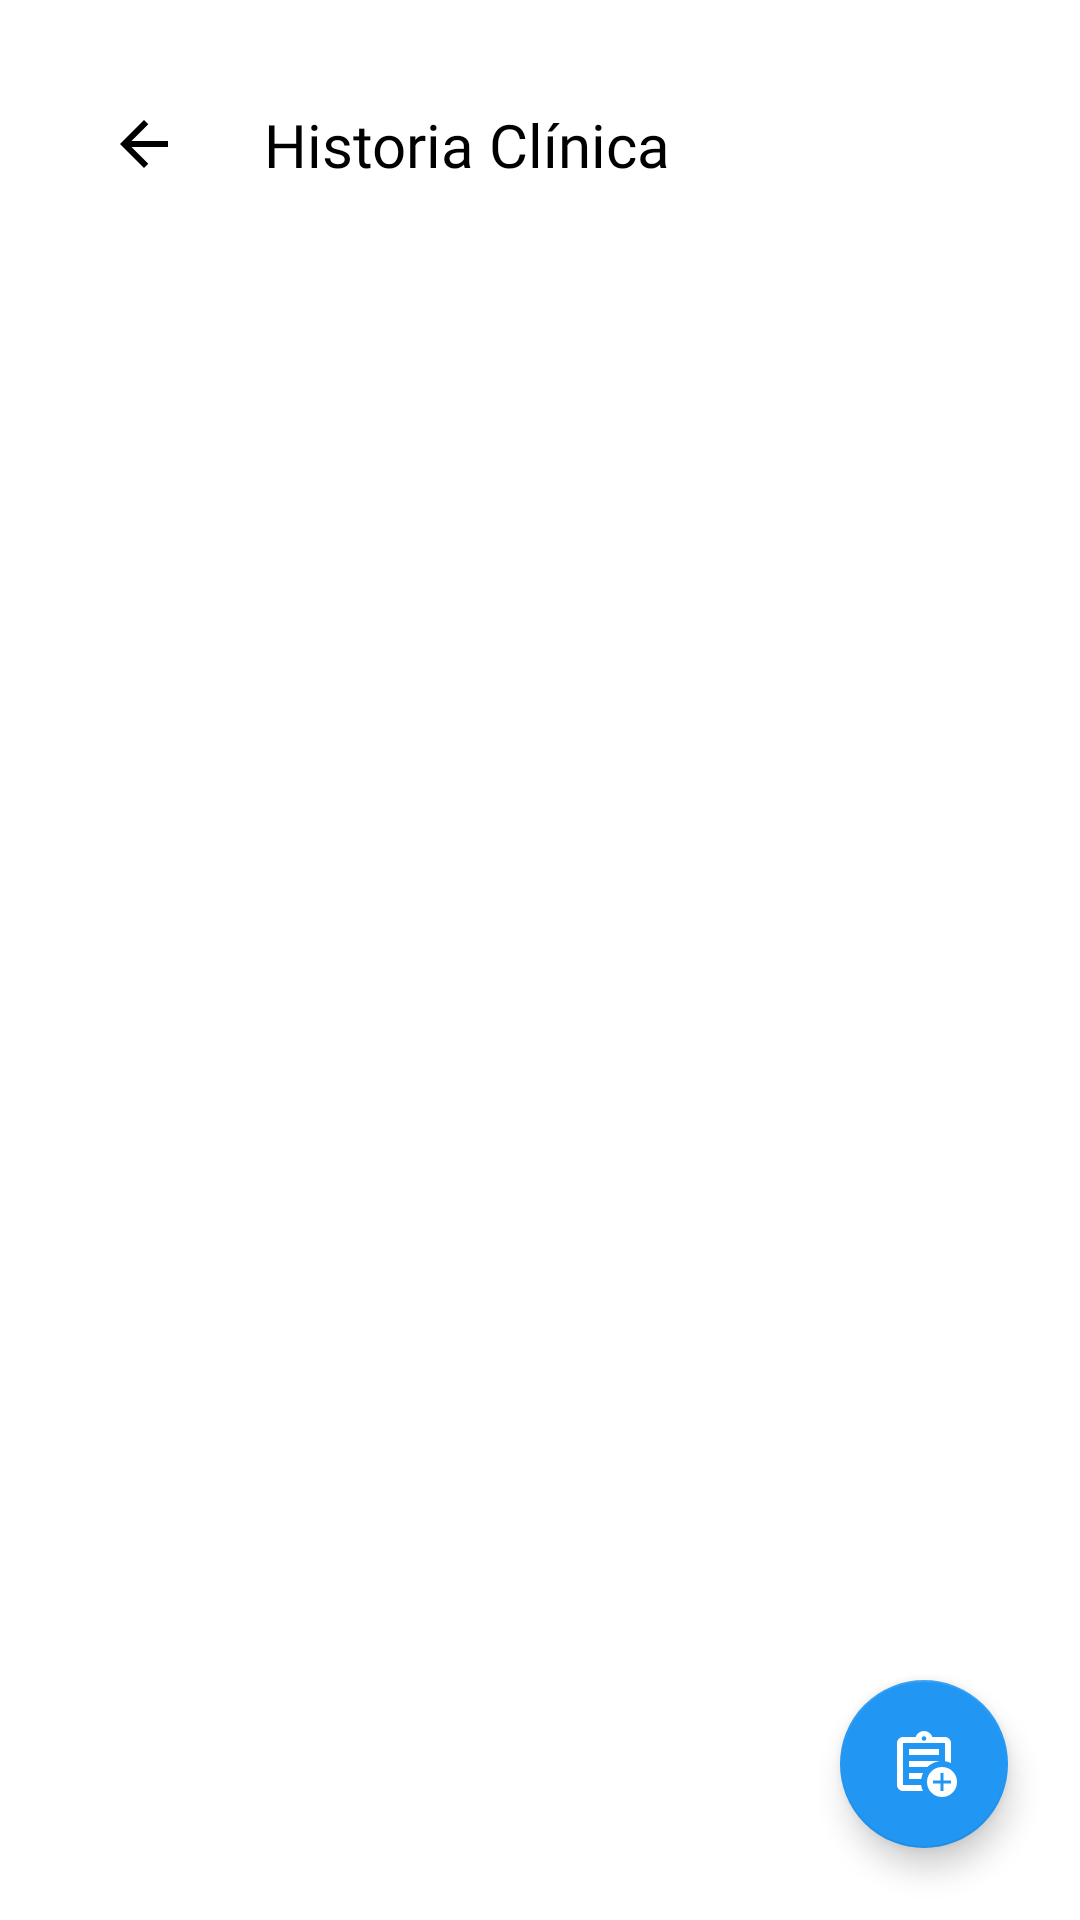

This screen was rendered from an Android layout file. Write that file and the resources it references.
<!-- AndroidManifest.xml: application theme Theme.FisioPhone -->
<!-- res/layout/fragment_history.xml -->
<?xml version="1.0" encoding="utf-8"?>
<androidx.constraintlayout.widget.ConstraintLayout xmlns:android="http://schemas.android.com/apk/res/android"
    xmlns:app="http://schemas.android.com/apk/res-auto"
    xmlns:tools="http://schemas.android.com/tools"
    android:layout_width="match_parent"
    android:layout_height="match_parent"
    android:clickable="true"
    android:focusable="true"
    tools:context=".ui.menu.fragments.HistoryFragment">

    <androidx.constraintlayout.widget.ConstraintLayout
        android:id="@+id/headerLayout"
        android:layout_width="match_parent"
        android:layout_height="wrap_content"
        android:layout_marginTop="@dimen/spacing_large"
        android:paddingHorizontal="@dimen/spacing_large"
        app:layout_constraintTop_toTopOf="parent">

        <ImageButton
            android:id="@+id/btnBack"
            android:layout_width="@dimen/icon_size_medium"
            android:layout_height="@dimen/icon_size_medium"
            android:background="?attr/selectableItemBackgroundBorderless"
            android:src="@drawable/ic_back"
            app:tint="@color/card_text"
            app:layout_constraintStart_toStartOf="parent"
            app:layout_constraintTop_toTopOf="parent"
            app:layout_constraintBottom_toBottomOf="parent" />

        <TextView
            android:id="@+id/tvHistoryTitle"
            android:layout_width="0dp"
            android:layout_height="wrap_content"
            android:layout_marginStart="@dimen/spacing_medium"
            android:fontFamily="@font/anton"
            android:text="@string/historia_clinica"
            android:textColor="@color/card_text"
            android:textSize="@dimen/text_size_xlarge"
            app:layout_constraintStart_toEndOf="@id/btnBack"
            app:layout_constraintTop_toTopOf="parent"
            app:layout_constraintBottom_toBottomOf="parent" />
    </androidx.constraintlayout.widget.ConstraintLayout>

    <androidx.recyclerview.widget.RecyclerView
        android:id="@+id/rvHistoria"
        android:layout_width="match_parent"
        android:layout_height="0dp"
        android:layout_marginTop="@dimen/spacing_medium"
        android:clipToPadding="false"
        android:paddingBottom="80dp"
        android:paddingHorizontal="@dimen/spacing_large"
        app:layoutManager="androidx.recyclerview.widget.LinearLayoutManager"
        app:layout_constraintBottom_toBottomOf="parent"
        app:layout_constraintTop_toBottomOf="@id/headerLayout" />

    <TextView
        android:id="@+id/tvEmptyHistory"
        android:layout_width="wrap_content"
        android:layout_height="wrap_content"
        android:text="@string/sin_historia"
        android:textColor="@color/description_gray"
        android:textSize="@dimen/text_size_medium"
        android:visibility="gone"
        app:layout_constraintBottom_toBottomOf="parent"
        app:layout_constraintEnd_toEndOf="parent"
        app:layout_constraintStart_toStartOf="parent"
        app:layout_constraintTop_toBottomOf="@id/headerLayout" />

    <com.google.android.material.floatingactionbutton.FloatingActionButton
        android:id="@+id/fabAddHistory"
        android:layout_width="wrap_content"
        android:layout_height="wrap_content"
        android:layout_marginEnd="@dimen/spacing_large"
        android:layout_marginBottom="@dimen/spacing_large"
        android:src="@drawable/ic_addhistoria"
        app:tint="@color/white"
        app:backgroundTint="@color/azul"
        app:layout_constraintBottom_toBottomOf="parent"
        app:layout_constraintEnd_toEndOf="parent" />

</androidx.constraintlayout.widget.ConstraintLayout>
<!-- resources referenced by this layout -->
<resources>
  <color name="azul">#2196F3</color>
  <color name="card_text">#FF000000</color>
  <color name="description_gray">#546E7A</color>
  <color name="white">#FFFFFFFF</color>
  <dimen name="icon_size_medium">48dp</dimen>
  <dimen name="spacing_large">24dp</dimen>
  <dimen name="spacing_medium">16dp</dimen>
  <dimen name="text_size_medium">16sp</dimen>
  <dimen name="text_size_xlarge">20sp</dimen>
  <!-- drawable ic_addhistoria (drawable) -->
  <vector xmlns:android="http://schemas.android.com/apk/res/android" android:height="24dp" android:tint="#40AFCB" android:viewportHeight="960" android:viewportWidth="960" android:width="24dp">
        
      <path android:fillColor="@android:color/white" android:pathData="M200,840Q167,840 143.5,816.5Q120,793 120,760L120,200Q120,167 143.5,143.5Q167,120 200,120L368,120Q381,84 411.5,62Q442,40 480,40Q518,40 548.5,62Q579,84 592,120L760,120Q793,120 816.5,143.5Q840,167 840,200L840,468Q821,459 801,452.5Q781,446 760,443L760,200Q760,200 760,200Q760,200 760,200L200,200Q200,200 200,200Q200,200 200,200L200,760Q200,760 200,760Q200,760 200,760L442,760Q445,782 451.5,802Q458,822 467,840L200,840ZM200,720Q200,731 200,740.5Q200,750 200,760L200,760Q200,760 200,760Q200,760 200,760L200,200Q200,200 200,200Q200,200 200,200L200,200Q200,200 200,200Q200,200 200,200L200,443Q200,441 200,440.5Q200,440 200,440Q200,440 200,522Q200,604 200,720ZM280,680L443,680Q446,659 452.5,639Q459,619 467,600L280,600L280,680ZM280,520L524,520Q556,490 595.5,470Q635,450 680,443L680,440L280,440L280,520ZM280,360L680,360L680,280L280,280L280,360ZM501.5,161.5Q510,153 510,140Q510,127 501.5,118.5Q493,110 480,110Q467,110 458.5,118.5Q450,127 450,140Q450,153 458.5,161.5Q467,170 480,170Q493,170 501.5,161.5ZM720,920Q637,920 578.5,861.5Q520,803 520,720Q520,637 578.5,578.5Q637,520 720,520Q803,520 861.5,578.5Q920,637 920,720Q920,803 861.5,861.5Q803,920 720,920ZM700,840L740,840L740,740L840,740L840,700L740,700L740,600L700,600L700,700L600,700L600,740L700,740L700,840Z"/>
      
  </vector>
  <!-- drawable ic_back (drawable) -->
  <vector xmlns:android="http://schemas.android.com/apk/res/android" android:autoMirrored="true" android:height="24dp" android:tint="#40AFCB" android:viewportHeight="960" android:viewportWidth="960" android:width="24dp">
        
      <path android:fillColor="@android:color/white" android:pathData="M313,520L537,744L480,800L160,480L480,160L537,216L313,440L800,440L800,520L313,520Z"/>
      
  </vector>
  <string name="historia_clinica">Historia Clínica</string>
  <string name="sin_historia">No hay anotaciones clínicas todavía.</string>
  <style name="Theme.FisioPhone" parent="Theme.MaterialComponents.DayNight.NoActionBar">
          
          <item name="colorPrimary">@color/azul</item>
          <item name="colorPrimaryVariant">@color/Borde</item>
          <item name="colorOnPrimary">@color/white</item>
          
          <item name="colorSecondary">@color/icon_tint</item>
          <item name="colorSecondaryVariant">@color/icon_tint</item>
          <item name="colorOnSecondary">@color/white</item>
          
          
          <item name="android:statusBarColor">?attr/colorPrimaryVariant</item>
          
          <item name="android:windowBackground">@drawable/background</item>
          <item name="android:navigationBarColor">?android:attr/colorBackground</item>
      </style>
  <color name="Borde">#1976D2</color>
  <color name="icon_tint">#40AFCB</color>
</resources>
